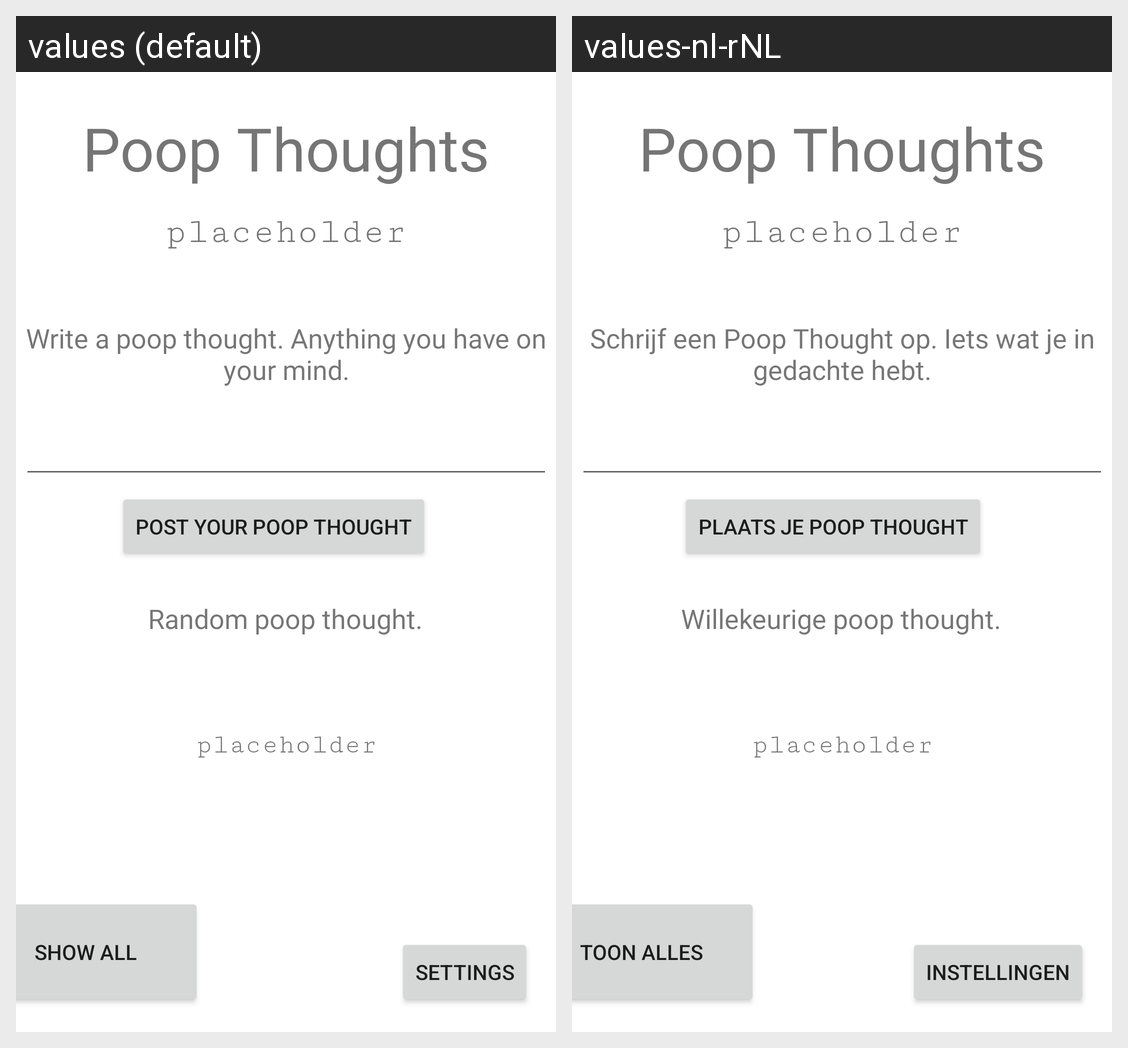

The Android screen above is rendered under two locales of the same app. Produce the string resources it draws, with the default and per-locale values.
Android screen res/layout/activity_second.xml rendered under 2 locales, left to right: values (default), values-nl-rNL. Device: Nexus 5 (rendered at 1080×1920; each locale shown at half size, 540×960, under a caption strip naming it); theme Theme.PoopThoughts.
Strings drawn on this screen, with the default value and each locale's value (text and hints the layout hard-codes, and strings that could not be matched under every locale, appear in the picture but are not listed):

text_heading
  values: Poop Thoughts
  values-nl-rNL: Poop Thoughts

btn_settings
  values: Settings
  values-nl-rNL: Instellingen

btn_showall
  values: Show all
  values-nl-rNL: Toon alles

placeholderText
  values: placeholder
  values-nl-rNL: placeholder

text_createThought
  values: Write a poop thought. Anything you have on your mind.
  values-nl-rNL: Schrijf een Poop Thought op. Iets wat je in gedachte hebt.

text_quoteheading
  values: Random poop thought.
  values-nl-rNL: Willekeurige poop thought.

btn_create
  values: Post your Poop Thought
  values-nl-rNL: Plaats je Poop Thought
